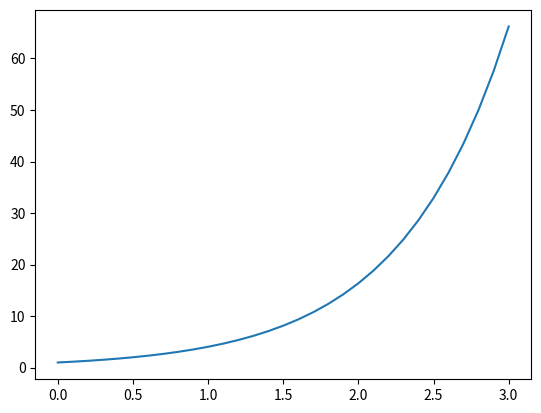

Source code (Python):
import numpy as np
import matplotlib.pyplot as plt

a = 1.15

def initialize() -> None:
    global x, result, t, timesteps
    x = 1.0
    result = [x]
    t = 0.
    timesteps = [t]
    
def observe() -> None:
    global x, result, t, timesteps
    result.append(x)
    timesteps.append(t)
    
def update() -> None:
    global x, a, result, t, timesteps
    x = a * x
    t = t + 0.1
    observe()
    
def display() -> None:
    global result, timesteps
    plt.plot(timesteps, result)
    plt.show()
    
initialize()
while t < 3.0:
    update()
    
display()